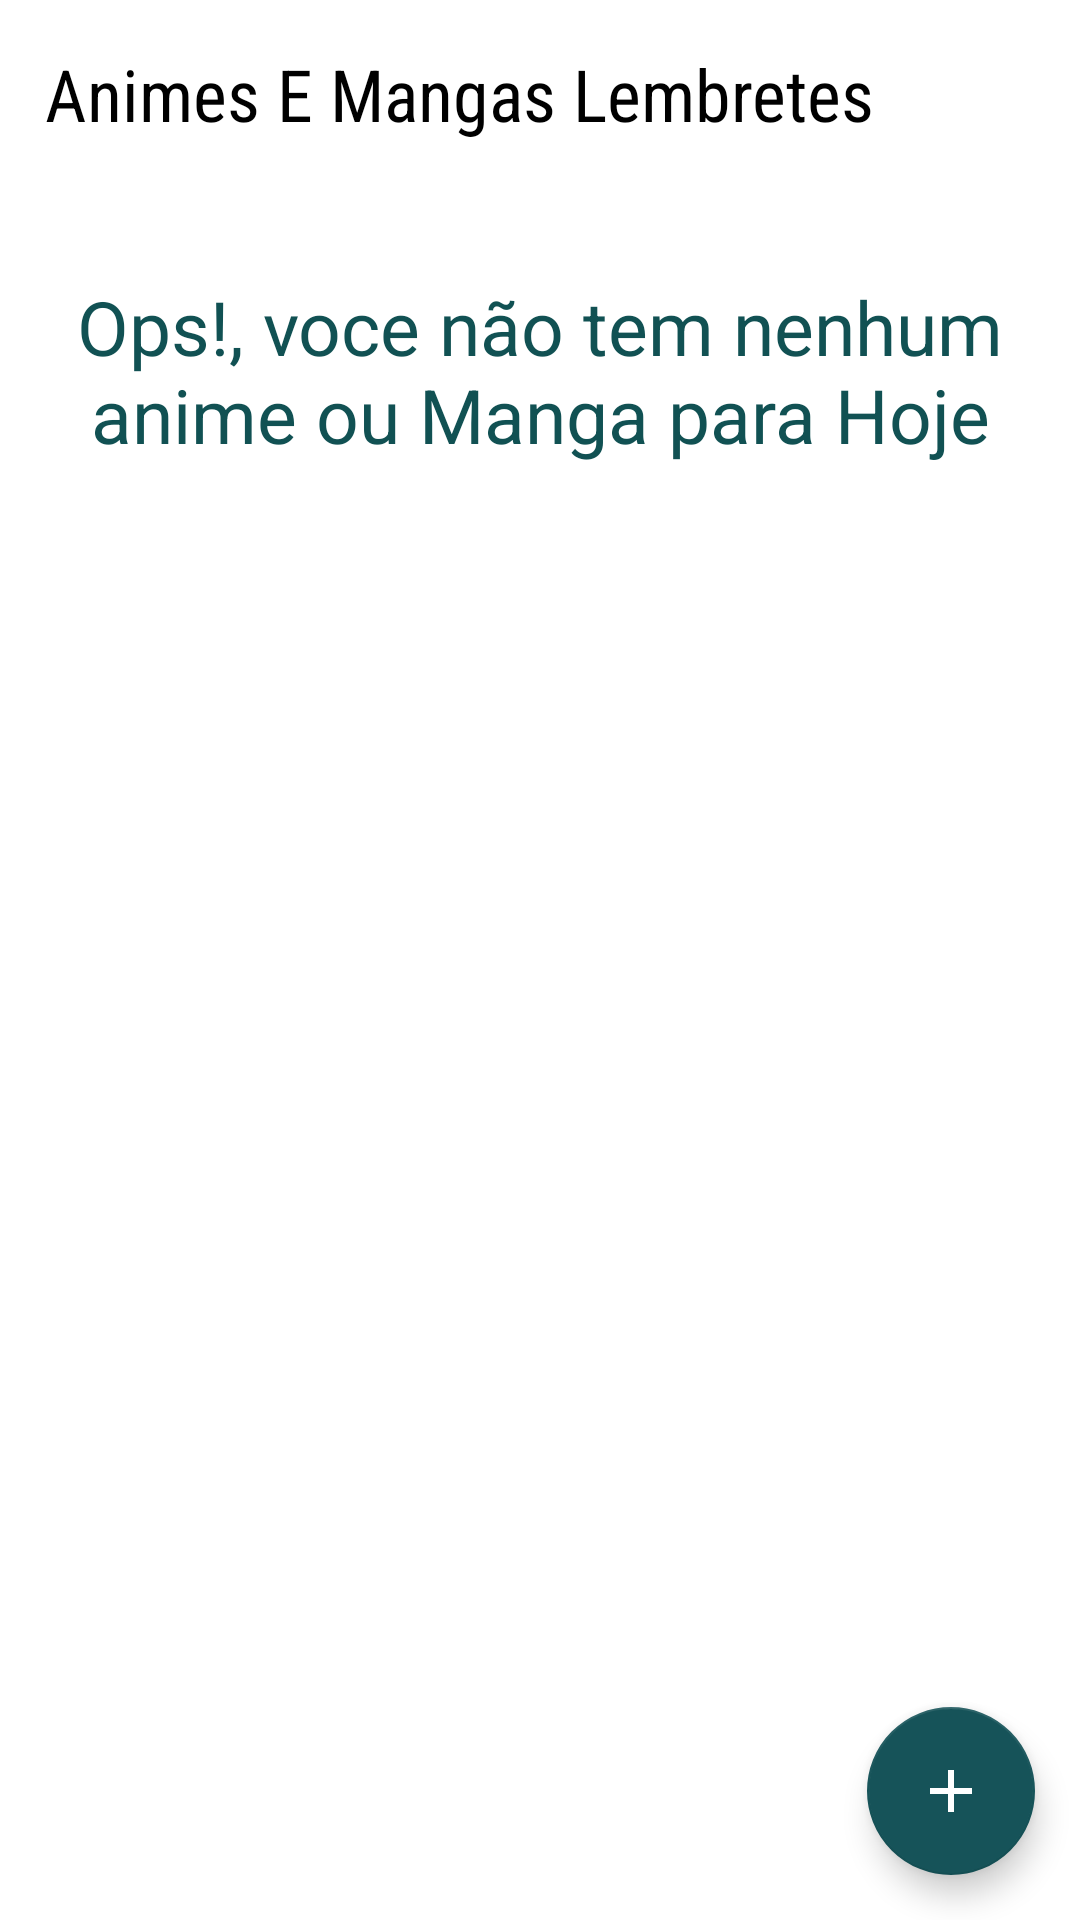

Android layout source for this screen:
<!-- AndroidManifest.xml: application theme Theme.ToDoList -->
<!-- res/layout/activity_main.xml -->
<?xml version="1.0" encoding="utf-8"?>
<androidx.constraintlayout.widget.ConstraintLayout xmlns:android="http://schemas.android.com/apk/res/android"
    xmlns:app="http://schemas.android.com/apk/res-auto"
    xmlns:tools="http://schemas.android.com/tools"
    android:layout_width="match_parent"
    android:layout_height="match_parent"
    tools:context=".ui.MainActivity">

    <TextView
        app:layout_constraintTop_toTopOf="parent"
        app:layout_constraintStart_toStartOf="parent"
        android:layout_margin="15dp"
        android:textColor="@color/black"
        android:textSize="24sp"
        android:fontFamily="sans-serif-condensed"
        android:id="@+id/tv_title"
        android:text="@string/label_novo_am"
        android:layout_width="wrap_content"
        android:layout_height="wrap_content"/>

        <include android:id="@+id/empty_enclude" layout="@layout/empty_state"/>

    <androidx.recyclerview.widget.RecyclerView
        android:id="@+id/rv_task"
        android:layout_width="match_parent"
        android:layout_height="0dp"
        app:layoutManager="androidx.recyclerview.widget.LinearLayoutManager"
        tools:itemCount="0"
        tools:listitem="@layout/item_task"
        app:layout_constraintTop_toBottomOf="@id/tv_title"
        android:layout_marginTop="15dp"
        app:layout_constraintBottom_toTopOf="@id/fab"
        />

    <com.google.android.material.floatingactionbutton.FloatingActionButton
        android:id="@+id/fab"
        android:layout_width="wrap_content"
        android:layout_height="wrap_content"
        android:contentDescription="@string/label_novo_lem"
        android:layout_margin="15dp"
        app:srcCompat="@drawable/ic_add"
        app:layout_constraintEnd_toEndOf="parent"
        app:layout_constraintBottom_toBottomOf="parent"/>
</androidx.constraintlayout.widget.ConstraintLayout>
<!-- res/layout/empty_state.xml (included above) -->
<?xml version="1.0" encoding="utf-8"?>
<androidx.constraintlayout.widget.ConstraintLayout xmlns:android="http://schemas.android.com/apk/res/android"
    android:layout_width="match_parent"
    android:layout_height="match_parent"
    android:id="@+id/empty_state"
    android:layout_margin="19dp"
    xmlns:app="http://schemas.android.com/apk/res-auto">

    <TextView
        android:id="@+id/tv_message"
        android:layout_width="wrap_content"
        android:layout_height="wrap_content"
        android:textSize="25sp"
        android:gravity="center"
        app:layout_constraintEnd_toEndOf="parent"
        app:layout_constraintStart_toStartOf="parent"
        app:layout_constraintBottom_toTopOf="@id/image_2"
        android:textColor="#115153"
        android:layout_marginBottom="15dp"
        android:text="@string/label_text_empty"/>

    <androidx.appcompat.widget.AppCompatImageView
        android:id="@+id/image_2"
        android:layout_width="300dp"
        android:layout_height="300dp"
        app:layout_constraintTop_toTopOf="parent"
        app:layout_constraintStart_toStartOf="parent"
        app:layout_constraintBottom_toBottomOf="parent"
        app:layout_constraintEnd_toEndOf="parent"
        app:srcCompat="@mipmap/ic_launcher"/>


</androidx.constraintlayout.widget.ConstraintLayout>
<!-- res/layout/item_task.xml (included above) -->
<?xml version="1.0" encoding="utf-8"?>
<androidx.constraintlayout.widget.ConstraintLayout xmlns:android="http://schemas.android.com/apk/res/android"
    android:layout_width="match_parent"
    xmlns:tools="http://schemas.android.com/tools"
    android:layout_margin="16dp"
    android:layout_height="wrap_content"
    xmlns:app="http://schemas.android.com/apk/res-auto">

    <TextView
        android:id="@+id/tv_title"
        android:text="Passear com o Exodia"
        android:textSize="18sp"
        android:textColor="@color/teal_700"
        android:textStyle="bold"
        app:layout_constraintStart_toStartOf="parent"
        app:layout_constraintTop_toTopOf="parent"
        android:layout_width="wrap_content"
        android:layout_height="wrap_content"/>

    <TextView
        android:id="@+id/tv_date"
        tools:text="01/01/2021 10:00"
        android:textSize="15sp"
        android:textColor="@color/black"
        app:layout_constraintTop_toBottomOf="@id/tv_title"
        app:layout_constraintStart_toStartOf="@id/tv_title"
        android:layout_width="wrap_content"
        android:layout_height="wrap_content"/>

    <androidx.appcompat.widget.AppCompatImageView
        android:id="@+id/iv_more"
        android:layout_width="35dp"
        app:srcCompat="@drawable/ic_more"
        android:layout_height="35dp"
        app:layout_constraintBottom_toBottomOf="parent"
        app:layout_constraintEnd_toEndOf="parent"
        app:layout_constraintTop_toTopOf="parent"
        />


</androidx.constraintlayout.widget.ConstraintLayout>
<!-- resources referenced by this layout -->
<resources>
  <!-- drawable ic_add (drawable) -->
  <vector android:height="24dp" android:tint="#B7C8BD"
      android:viewportHeight="24" android:viewportWidth="24"
      android:width="24dp" xmlns:android="http://schemas.android.com/apk/res/android">
      <path android:fillColor="@android:color/white" android:pathData="M19,13h-6v6h-2v-6H5v-2h6V5h2v6h6v2z"/>
  </vector>
  <!-- drawable ic_more (drawable) -->
  <vector android:height="24dp" android:tint="#3B5141"
      android:viewportHeight="24" android:viewportWidth="24"
      android:width="24dp" xmlns:android="http://schemas.android.com/apk/res/android">
      <path android:fillColor="@android:color/white" android:pathData="M12,8c1.1,0 2,-0.9 2,-2s-0.9,-2 -2,-2 -2,0.9 -2,2 0.9,2 2,2zM12,10c-1.1,0 -2,0.9 -2,2s0.9,2 2,2 2,-0.9 2,-2 -0.9,-2 -2,-2zM12,16c-1.1,0 -2,0.9 -2,2s0.9,2 2,2 2,-0.9 2,-2 -0.9,-2 -2,-2z"/>
  </vector>
  <string name="label_novo_am">Animes E Mangas Lembretes</string>
  <string name="label_novo_lem">Novos Lembretes</string>
  <string name="label_text_empty">Ops!, voce não tem nenhum anime ou Manga para Hoje</string>
  <style name="Theme.ToDoList" parent="Theme.MaterialComponents.Light.NoActionBar">
              <item name="colorPrimary">#1F5A61</item>
              <item name="colorPrimaryDark">@color/black</item>
  
          <item name="colorSecondary">#165359</item>
          <item name="colorOnSecondary">@color/white</item>
      </style>
  <!-- not gathered from this repository: default colours our renderer supplied (Android Studio template values) -->
  <color name="teal_700">#FF018786</color>
  <color name="black">#FF000000</color>
  <color name="white">#FFFFFFFF</color>
</resources>
